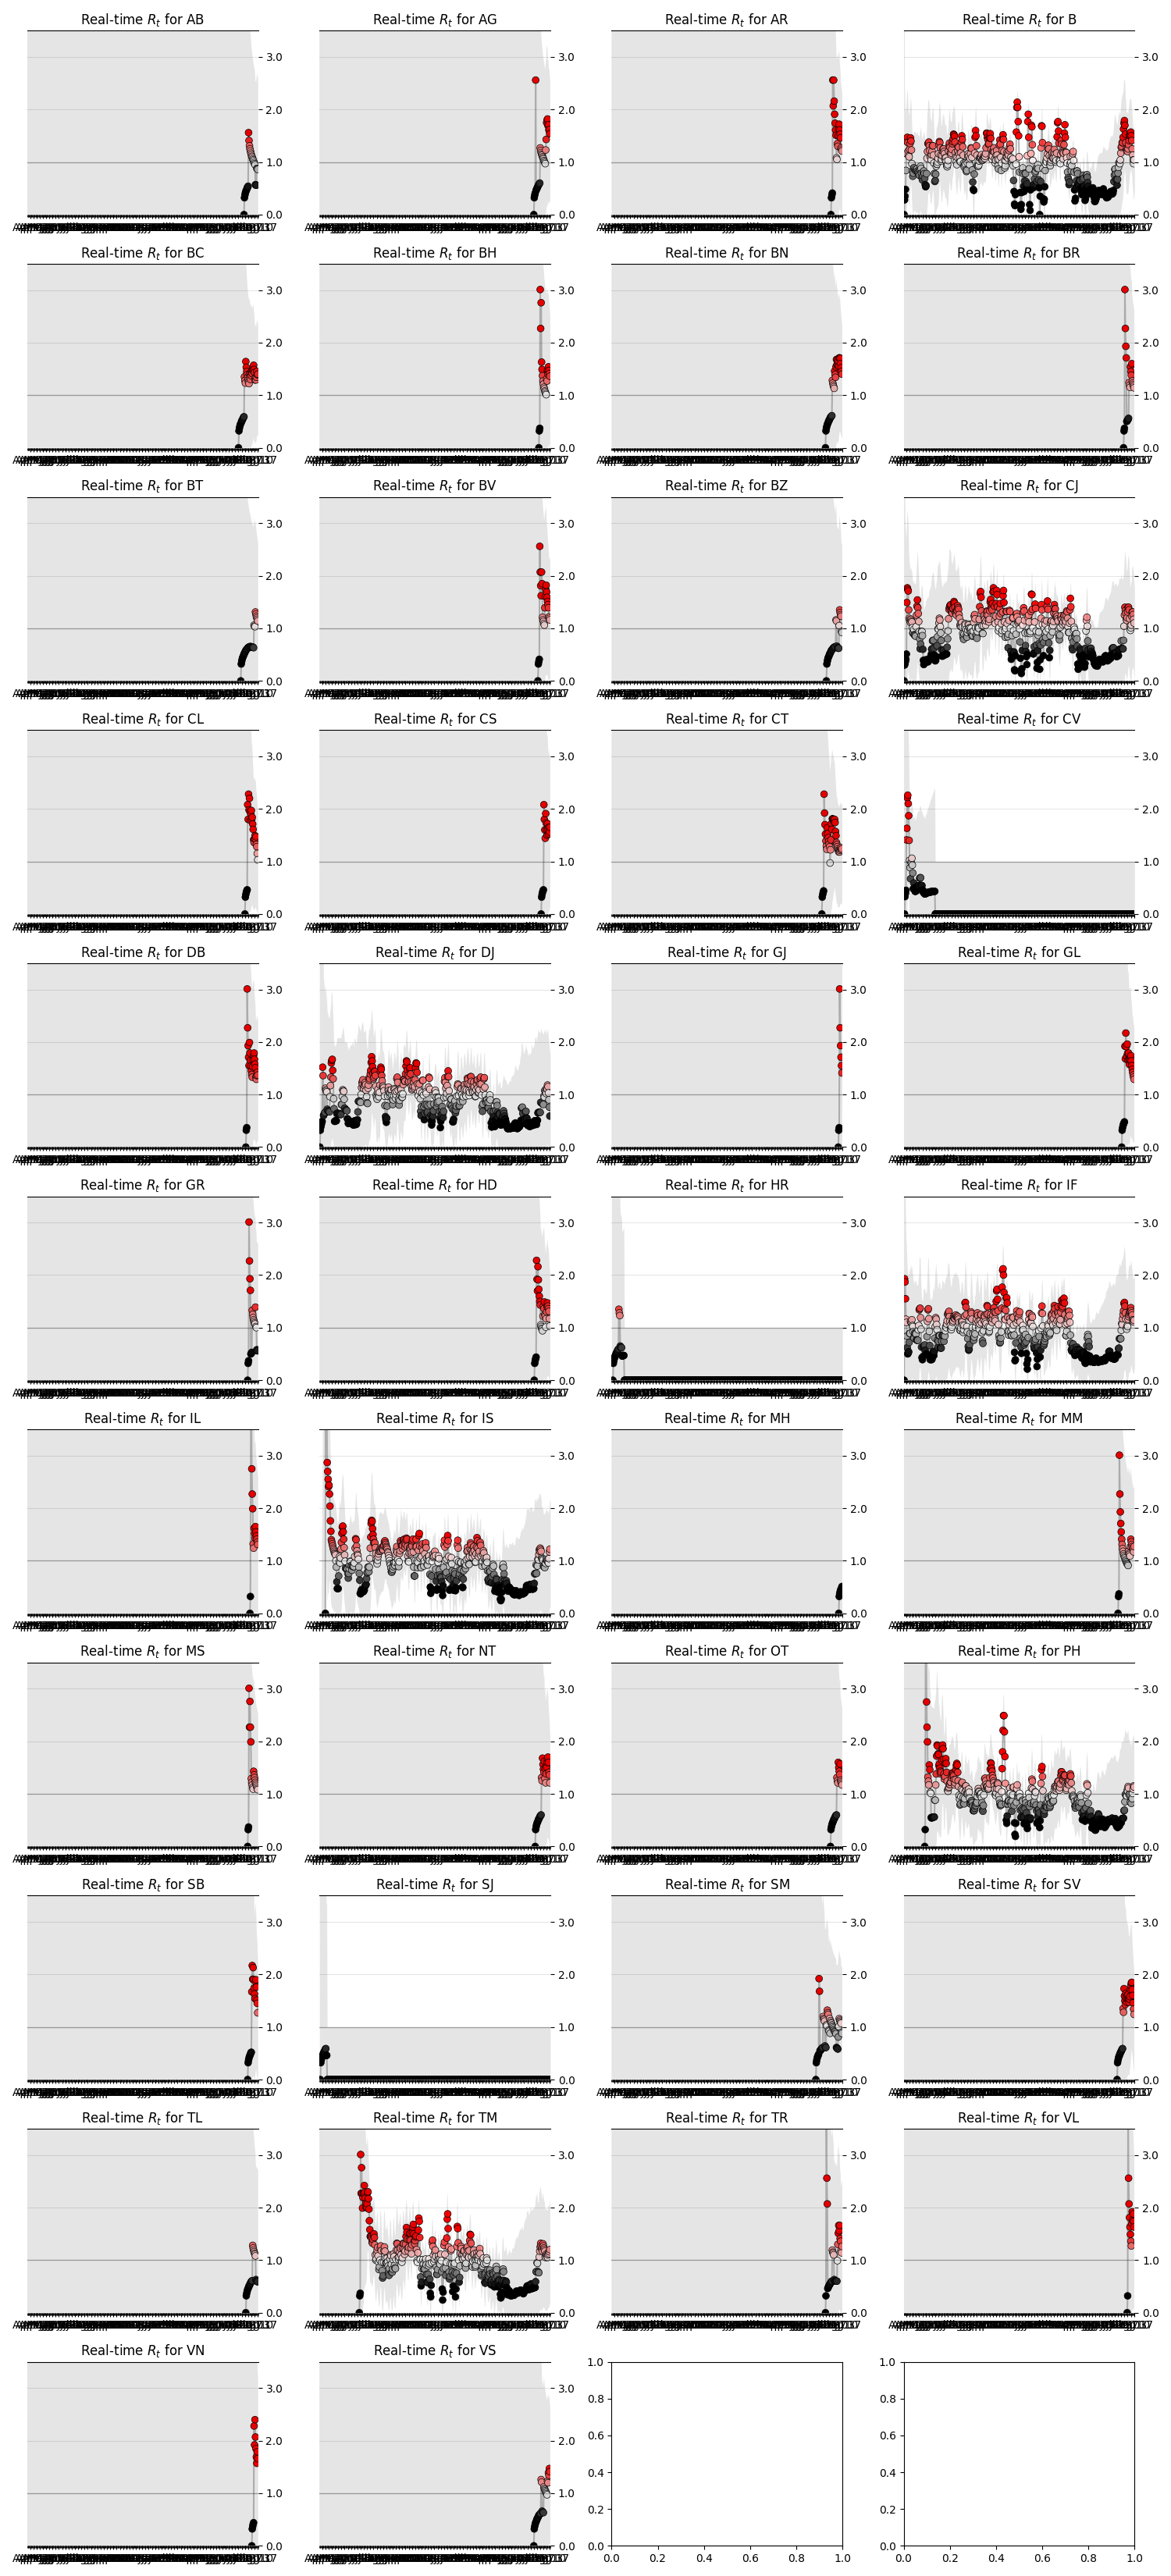

Data behind this chart, as committed beside it:
state, date, ML, Low_90, High_90, Low_50, High_50
AB, 2021-07-18, 0.0, 0.0, 10.81, 0.0, 6.01
AB, 2021-07-19, 0.32, 0.0, 8.73, 0.05, 4.07
AB, 2021-07-20, 0.37, 0.0, 7.1, 0.05, 3.24
AB, 2021-07-21, 0.41, 0.0, 6.15, 0.07, 2.82
AB, 2021-07-22, 0.44, 0.0, 5.54, 0.13, 2.6
AB, 2021-07-23, 0.46, 0.0, 5.11, 0.1, 2.38
AB, 2021-07-24, 0.48, 0.0, 4.78, 0.08, 2.22
AB, 2021-07-25, 0.51, 0.0, 4.52, 0.12, 2.14
AB, 2021-07-26, 0.52, 0.0, 4.31, 0.11, 2.04
AB, 2021-07-27, 0.54, 0.0, 4.14, 0.13, 1.98
AB, 2021-07-28, 1.56, 0.0, 4.39, 0.35, 2.41
AB, 2021-07-29, 1.41, 0.0, 4.08, 0.32, 2.23
AB, 2021-07-30, 1.31, 0.0, 3.84, 0.25, 2.05
AB, 2021-07-31, 1.25, 0.0, 3.65, 0.36, 2.06
AB, 2021-08-01, 1.21, 0.0, 3.49, 0.27, 1.9
AB, 2021-08-02, 1.17, 0.0, 3.36, 0.24, 1.81
AB, 2021-08-03, 1.14, 0.0, 3.25, 0.33, 1.84
AB, 2021-08-04, 1.11, 0.0, 3.15, 0.25, 1.72
AB, 2021-08-05, 1.09, 0.0, 3.07, 0.25, 1.68
AB, 2021-08-06, 1.06, 0.0, 3.0, 0.32, 1.71
AB, 2021-08-07, 1.04, 0.0, 2.93, 0.3, 1.66
AB, 2021-08-08, 1.02, 0.0, 2.87, 0.21, 1.55
AB, 2021-08-09, 0.99, 0.0, 2.82, 0.26, 1.57
AB, 2021-08-10, 0.97, 0.0, 2.78, 0.23, 1.52
AB, 2021-08-11, 0.95, 0.0, 2.73, 0.23, 1.5
AB, 2021-08-12, 0.57, 0.0, 2.54, 0.11, 1.27
AB, 2021-08-13, 0.56, 0.0, 2.54, 0.16, 1.31
AB, 2021-08-14, 0.56, 0.0, 2.54, 0.13, 1.28
AB, 2021-08-15, 0.88, 0.0, 2.69, 0.27, 1.51
AB, 2021-08-16, 0.87, 0.0, 2.66, 0.2, 1.43
AB, 2021-08-17, 0.86, 0.0, 2.62, 0.25, 1.46
AG, 2021-07-13, 0.0, 0.0, 10.81, 0.0, 6.01
AG, 2021-07-14, 0.32, 0.0, 8.73, 0.05, 4.07
AG, 2021-07-15, 0.37, 0.0, 7.1, 0.05, 3.24
AG, 2021-07-16, 0.41, 0.0, 6.15, 0.07, 2.82
AG, 2021-07-17, 2.56, 0.0, 6.32, 0.6, 3.65
AG, 2021-07-18, 0.46, 0.0, 4.77, 0.13, 2.26
AG, 2021-07-19, 0.48, 0.0, 4.51, 0.1, 2.12
AG, 2021-07-20, 0.5, 0.0, 4.31, 0.09, 2.02
AG, 2021-07-21, 0.52, 0.0, 4.13, 0.12, 1.97
AG, 2021-07-22, 0.54, 0.0, 3.98, 0.17, 1.95
AG, 2021-07-23, 0.56, 0.0, 3.86, 0.11, 1.84
AG, 2021-07-24, 0.57, 0.0, 3.75, 0.12, 1.8
AG, 2021-07-25, 0.59, 0.0, 3.65, 0.11, 1.75
AG, 2021-07-26, 0.6, 0.0, 3.56, 0.12, 1.72
AG, 2021-07-27, 1.27, 0.0, 3.78, 0.35, 2.11
AG, 2021-07-28, 1.22, 0.0, 3.6, 0.26, 1.94
AG, 2021-07-29, 1.18, 0.0, 3.45, 0.25, 1.86
AG, 2021-07-30, 1.15, 0.0, 3.33, 0.25, 1.8
AG, 2021-07-31, 1.13, 0.0, 3.22, 0.25, 1.75
AG, 2021-08-01, 1.1, 0.0, 3.13, 0.34, 1.79
AG, 2021-08-02, 1.08, 0.0, 3.05, 0.23, 1.65
AG, 2021-08-03, 1.06, 0.0, 2.98, 0.3, 1.68
AG, 2021-08-04, 1.03, 0.0, 2.91, 0.31, 1.66
AG, 2021-08-05, 1.01, 0.0, 2.86, 0.23, 1.56
AG, 2021-08-06, 0.99, 0.0, 2.81, 0.3, 1.6
AG, 2021-08-07, 0.97, 0.0, 2.76, 0.27, 1.55
AG, 2021-08-08, 1.23, 0.0, 2.88, 0.41, 1.76
AG, 2021-08-09, 1.43, 0.04, 2.99, 0.59, 1.97
AG, 2021-08-10, 1.75, 0.13, 3.23, 0.96, 2.36
... 5,753 more rows
